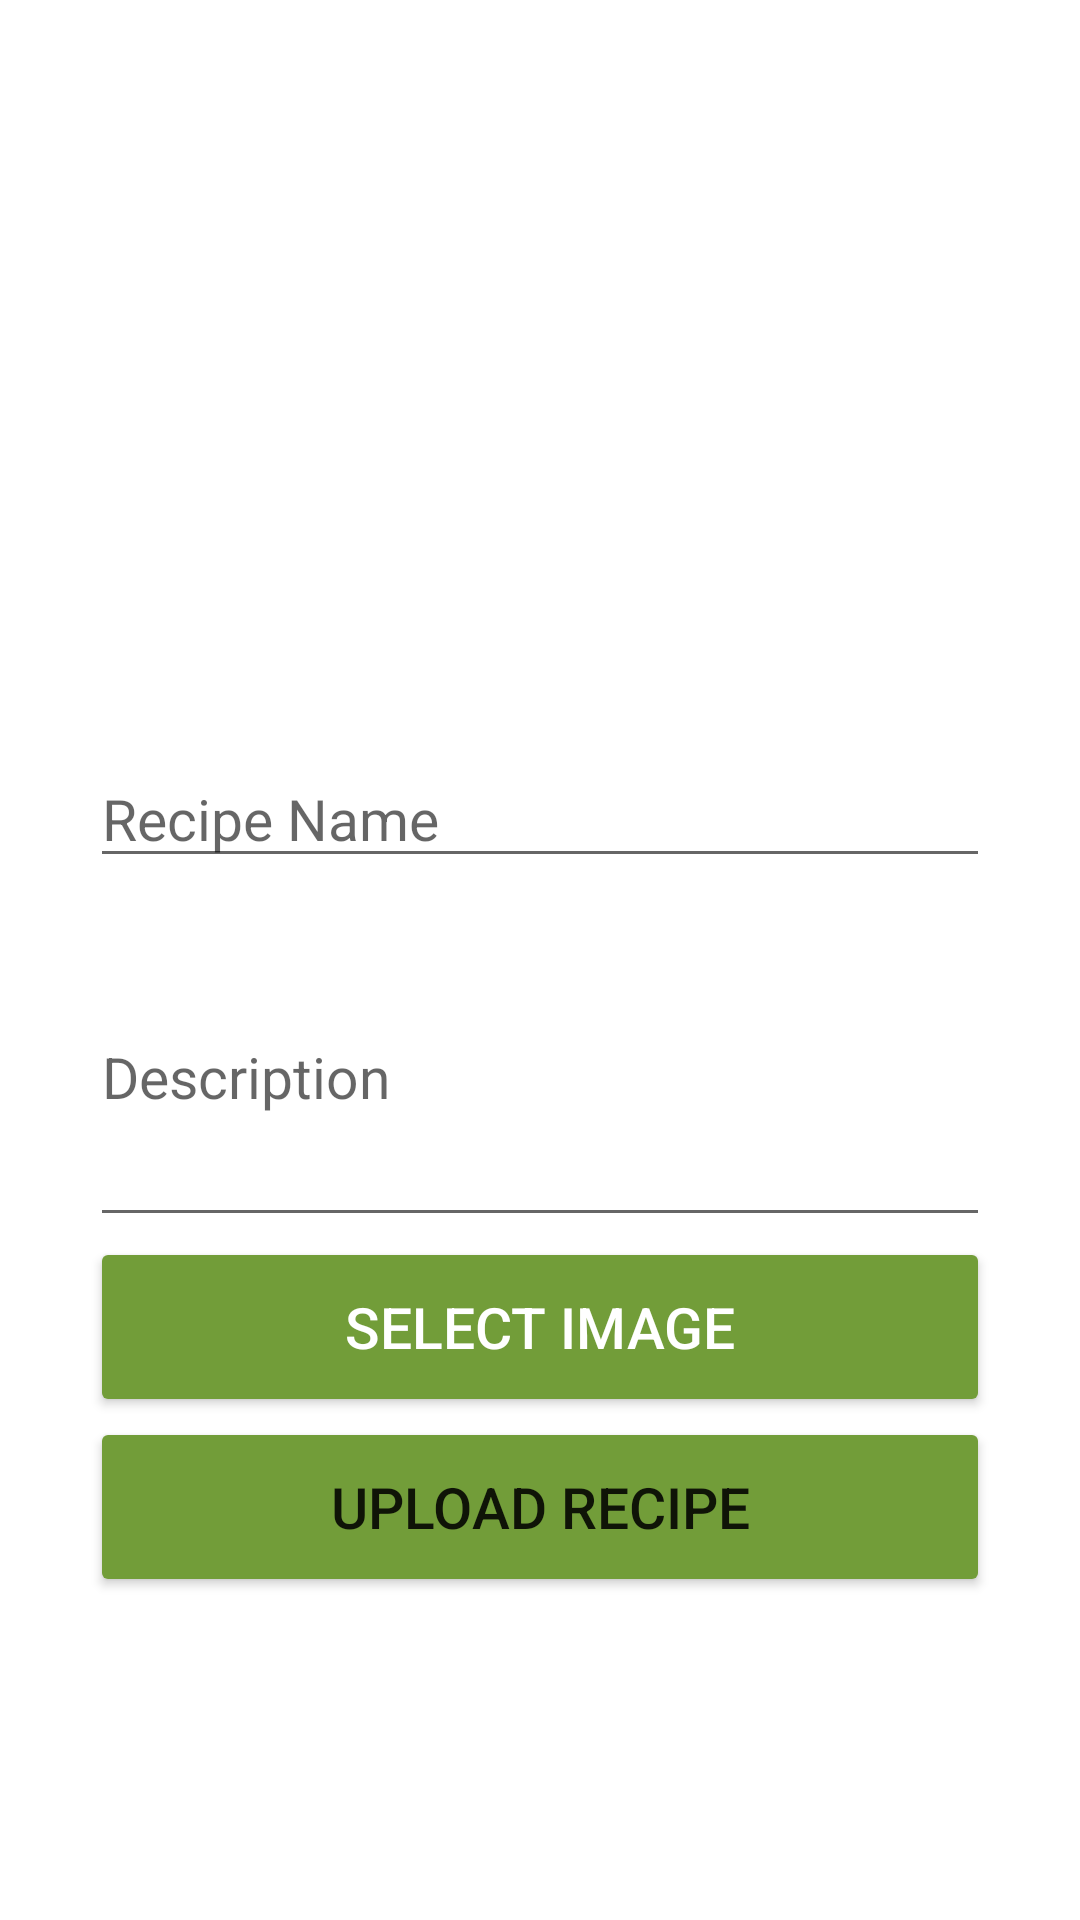

Write the Android layout XML for this screen, with the resource values it uses.
<!-- AndroidManifest.xml: application theme Theme.OriRecipe -->
<!-- res/layout/activity_recipe_upload.xml -->
<?xml version="1.0" encoding="utf-8"?>
<ScrollView xmlns:android="http://schemas.android.com/apk/res/android"
    xmlns:app="http://schemas.android.com/apk/res-auto"
    xmlns:tools="http://schemas.android.com/tools"
    android:layout_width="match_parent"
    android:layout_height="match_parent"
    tools:context=".RecipeUpload"
    android:orientation="vertical">

    <LinearLayout
        android:layout_width="match_parent"
        android:layout_height="wrap_content"
        android:padding="30dp"
        android:orientation="vertical">

        <ImageView
            android:layout_width="match_parent"
            android:layout_height="200dp"
            android:scaleType="centerCrop"
            android:id="@+id/ivUploadImage"
            android:src="@drawable/image_not_available"
            />

        <EditText
            android:layout_width="match_parent"
            android:layout_height="wrap_content"
            android:hint="Recipe Name"
            android:textSize="19sp"
            android:layout_marginTop="20dp"
            android:id="@+id/etUploadName"/>

        <EditText
            android:layout_width="match_parent"
            android:layout_height="wrap_content"
            android:hint="Description"
            android:textSize="19sp"
            android:layout_marginTop="10dp"
            android:id="@+id/etUploadDesc"
            android:minLines="4"/>

        <Button
            android:layout_width="match_parent"
            android:layout_height="60dp"
            android:text="Select Image"
            android:backgroundTint="@color/primary"
            android:textColor="@color/white"
            android:onClick="btnSelectImage"
            android:textSize="19sp"/>

        <Button
            android:layout_width="match_parent"
            android:layout_height="60dp"
            android:backgroundTint="@color/primary"
            android:text="Upload Recipe"
            android:textSize="19sp"
            android:onClick="btnUploadRecipe"/>












    </LinearLayout>

</ScrollView>
<!-- resources referenced by this layout -->
<resources>
  <color name="primary">#729D39</color>
  <color name="white">#FFFFFFFF</color>
  <style name="Theme.OriRecipe" parent="Theme.MaterialComponents.DayNight.DarkActionBar">
          
          <item name="colorPrimary">#C6E377</item>
          <item name="colorPrimaryVariant">@color/purple_700</item>
          <item name="colorOnPrimary">@color/white</item>
          
          <item name="colorSecondary">@color/teal_200</item>
          <item name="colorSecondaryVariant">@color/teal_700</item>
          <item name="colorOnSecondary">@color/black</item>
          
          <item name="android:statusBarColor" tools:targetApi="l">?attr/colorPrimaryVariant</item>
          
      </style>
  <color name="purple_700">#FF3700B3</color>
  <color name="teal_200">#FF03DAC5</color>
  <color name="teal_700">#FF018786</color>
  <color name="black">#FF000000</color>
</resources>
